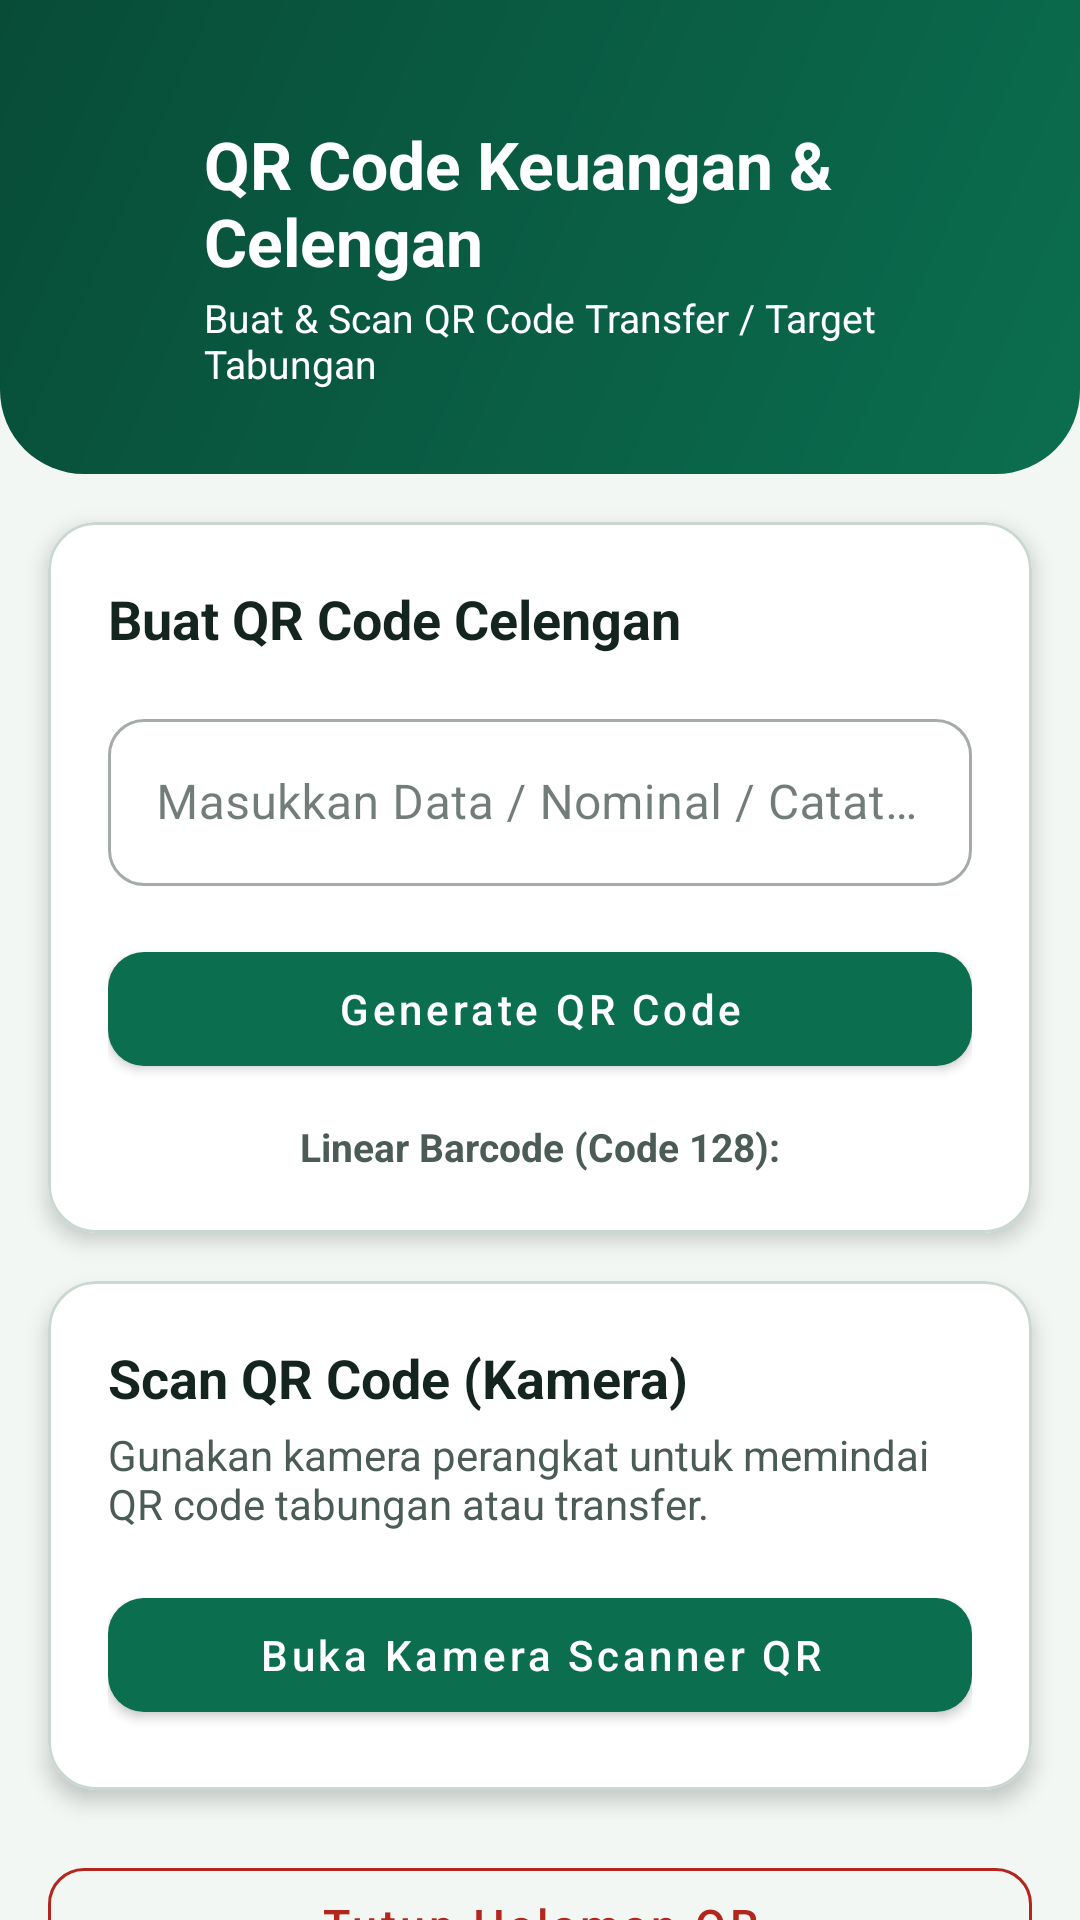

Reconstruct the res/layout file that produces this screen, plus the resources it refers to.
<!-- AndroidManifest.xml: application theme Theme.Celenganku -->
<!-- res/layout/activity_qr_code.xml -->
<?xml version="1.0" encoding="utf-8"?>
<ScrollView xmlns:android="http://schemas.android.com/apk/res/android"
    xmlns:app="http://schemas.android.com/apk/res-auto"
    android:layout_width="match_parent"
    android:layout_height="match_parent"
    android:background="@color/background"
    android:fillViewport="true"
    android:scrollbars="none">

    <LinearLayout
        android:layout_width="match_parent"
        android:layout_height="wrap_content"
        android:orientation="vertical"
        android:paddingBottom="24dp">

        
        <LinearLayout
            android:layout_width="match_parent"
            android:layout_height="wrap_content"
            android:background="@drawable/bg_header"
            android:gravity="center_vertical"
            android:orientation="horizontal"
            android:paddingStart="16dp"
            android:paddingTop="40dp"
            android:paddingEnd="24dp"
            android:paddingBottom="28dp">

            <ImageView
                android:id="@+id/btnBackQr"
                android:layout_width="44dp"
                android:layout_height="44dp"
                android:background="?attr/selectableItemBackgroundBorderless"
                android:clickable="true"
                android:contentDescription="@string/btn_back"
                android:focusable="true"
                android:padding="10dp"
                android:src="@drawable/ic_arrow_back"
                app:tint="@color/white" />

            <LinearLayout
                android:layout_width="0dp"
                android:layout_height="wrap_content"
                android:layout_marginStart="8dp"
                android:layout_weight="1"
                android:orientation="vertical">

                <TextView
                    android:layout_width="wrap_content"
                    android:layout_height="wrap_content"
                    android:text="QR Code Keuangan &amp; Celengan"
                    android:textColor="@color/white"
                    android:textSize="22sp"
                    android:textStyle="bold" />

                <TextView
                    android:layout_width="wrap_content"
                    android:layout_height="wrap_content"
                    android:layout_marginTop="2dp"
                    android:text="Buat &amp; Scan QR Code Transfer / Target Tabungan"
                    android:textColor="@color/white"
                    android:textSize="13sp" />
            </LinearLayout>
        </LinearLayout>

        
        <com.google.android.material.card.MaterialCardView
            android:layout_width="match_parent"
            android:layout_height="wrap_content"
            android:layout_marginStart="16dp"
            android:layout_marginTop="16dp"
            android:layout_marginEnd="16dp"
            app:cardBackgroundColor="@color/surface"
            app:cardCornerRadius="16dp"
            app:cardElevation="4dp"
            app:strokeColor="@color/divider"
            app:strokeWidth="1dp">

            <LinearLayout
                android:layout_width="match_parent"
                android:layout_height="wrap_content"
                android:orientation="vertical"
                android:padding="20dp">

                <TextView
                    android:layout_width="wrap_content"
                    android:layout_height="wrap_content"
                    android:text="Buat QR Code Celengan"
                    android:textColor="@color/text_primary"
                    android:textSize="18sp"
                    android:textStyle="bold" />

                <com.google.android.material.textfield.TextInputLayout
                    style="@style/Widget.MaterialComponents.TextInputLayout.OutlinedBox"
                    android:layout_width="match_parent"
                    android:layout_height="wrap_content"
                    android:layout_marginTop="16dp"
                    android:hint="Masukkan Data / Nominal / Catatan (Rp)"
                    app:boxBackgroundColor="@color/surface"
                    app:boxCornerRadiusBottomEnd="12dp"
                    app:boxCornerRadiusBottomStart="12dp"
                    app:boxCornerRadiusTopEnd="12dp"
                    app:boxCornerRadiusTopStart="12dp">

                    <com.google.android.material.textfield.TextInputEditText
                        android:id="@+id/etQrInput"
                        android:layout_width="match_parent"
                        android:layout_height="wrap_content"
                        android:inputType="text"
                        android:textSize="16sp" />
                </com.google.android.material.textfield.TextInputLayout>

                <com.google.android.material.button.MaterialButton
                    android:id="@+id/btnGenerateQr"
                    android:layout_width="match_parent"
                    android:layout_height="50dp"
                    android:layout_marginTop="16dp"
                    android:text="Generate QR Code"
                    android:textAllCaps="false"
                    android:textColor="@color/white"
                    app:backgroundTint="@color/primary"
                    app:cornerRadius="12dp" />

                <ImageView
                    android:id="@+id/ivQrBitmap"
                    android:layout_width="200dp"
                    android:layout_height="200dp"
                    android:layout_gravity="center_horizontal"
                    android:layout_marginTop="16dp"
                    android:contentDescription="Gambar QR Code"
                    android:scaleType="fitCenter"
                    android:visibility="gone" />

                <TextView
                    android:layout_width="wrap_content"
                    android:layout_height="wrap_content"
                    android:layout_gravity="center_horizontal"
                    android:layout_marginTop="12dp"
                    android:text="Linear Barcode (Code 128):"
                    android:textColor="@color/text_secondary"
                    android:textSize="13sp"
                    android:textStyle="bold" />

                <ImageView
                    android:id="@+id/ivBarcodeBitmap"
                    android:layout_width="match_parent"
                    android:layout_height="100dp"
                    android:layout_gravity="center_horizontal"
                    android:layout_marginTop="8dp"
                    android:contentDescription="Gambar Barcode"
                    android:scaleType="fitCenter"
                    android:visibility="gone" />

                <TextView
                    android:id="@+id/tvQrResult"
                    android:layout_width="match_parent"
                    android:layout_height="wrap_content"
                    android:layout_marginTop="16dp"
                    android:background="@drawable/bg_result"
                    android:gravity="center"
                    android:lineSpacingExtra="6dp"
                    android:padding="20dp"
                    android:textColor="@color/text_primary"
                    android:textSize="14sp"
                    android:visibility="gone" />
            </LinearLayout>
        </com.google.android.material.card.MaterialCardView>

        
        <com.google.android.material.card.MaterialCardView
            android:layout_width="match_parent"
            android:layout_height="wrap_content"
            android:layout_marginStart="16dp"
            android:layout_marginTop="16dp"
            android:layout_marginEnd="16dp"
            app:cardBackgroundColor="@color/surface"
            app:cardCornerRadius="16dp"
            app:cardElevation="4dp"
            app:strokeColor="@color/divider"
            app:strokeWidth="1dp">

            <LinearLayout
                android:layout_width="match_parent"
                android:layout_height="wrap_content"
                android:orientation="vertical"
                android:padding="20dp">

                <TextView
                    android:layout_width="wrap_content"
                    android:layout_height="wrap_content"
                    android:text="Scan QR Code (Kamera)"
                    android:textColor="@color/text_primary"
                    android:textSize="18sp"
                    android:textStyle="bold" />

                <TextView
                    android:layout_width="match_parent"
                    android:layout_height="wrap_content"
                    android:layout_marginTop="4dp"
                    android:text="Gunakan kamera perangkat untuk memindai QR code tabungan atau transfer."
                    android:textColor="@color/text_secondary"
                    android:textSize="14sp" />

                <com.google.android.material.button.MaterialButton
                    android:id="@+id/btnScanCamera"
                    android:layout_width="match_parent"
                    android:layout_height="50dp"
                    android:layout_marginTop="16dp"
                    android:text="Buka Kamera Scanner QR"
                    android:textAllCaps="false"
                    android:textColor="@color/white"
                    app:backgroundTint="@color/primary"
                    app:cornerRadius="12dp" />
            </LinearLayout>
        </com.google.android.material.card.MaterialCardView>

        <com.google.android.material.button.MaterialButton
            android:id="@+id/btnTutupQr"
            style="@style/Widget.MaterialComponents.Button.OutlinedButton"
            android:layout_width="match_parent"
            android:layout_height="50dp"
            android:layout_marginStart="16dp"
            android:layout_marginTop="20dp"
            android:layout_marginEnd="16dp"
            android:text="Tutup Halaman QR"
            android:textAllCaps="false"
            android:textColor="@color/error"
            android:textSize="15sp"
            app:cornerRadius="12dp"
            app:strokeColor="@color/error" />

    </LinearLayout>
</ScrollView>
<!-- resources referenced by this layout -->
<resources>
  <color name="background">#F2F7F4</color>
  <color name="divider">#C9D8D1</color>
  <color name="error">#B3261E</color>
  <color name="primary">#0B6E4F</color>
  <color name="surface">#FFFFFF</color>
  <color name="text_primary">#14241E</color>
  <color name="text_secondary">#4A5C55</color>
  <color name="white">#FFFFFF</color>
  <!-- drawable bg_header (drawable) -->
  <?xml version="1.0" encoding="utf-8"?>
  <shape xmlns:android="http://schemas.android.com/apk/res/android"
      android:shape="rectangle">
      <gradient
          android:angle="315"
          android:endColor="@color/primary"
          android:startColor="@color/primary_dark"
          android:type="linear" />
      <corners
          android:bottomLeftRadius="28dp"
          android:bottomRightRadius="28dp" />
  </shape>
  <!-- drawable bg_result (drawable) -->
  <?xml version="1.0" encoding="utf-8"?>
  <shape xmlns:android="http://schemas.android.com/apk/res/android"
      android:shape="rectangle">
      <solid android:color="@color/result_bg" />
      <stroke
          android:width="1dp"
          android:color="@color/primary_light" />
      <corners android:radius="12dp" />
  </shape>
  <string name="btn_back">Kembali</string>
  <style name="Theme.Celenganku" parent="Theme.MaterialComponents.DayNight.NoActionBar">
          <item name="colorPrimary">@color/primary</item>
          <item name="colorPrimaryVariant">@color/primary_dark</item>
          <item name="colorOnPrimary">@color/white</item>
          <item name="colorSecondary">@color/accent</item>
          <item name="colorSecondaryVariant">@color/accent_dark</item>
          <item name="colorOnSecondary">@color/text_primary</item>
          <item name="colorSurface">@color/surface</item>
          <item name="colorOnSurface">@color/text_primary</item>
          <item name="colorOnBackground">@color/text_primary</item>
          <item name="colorError">@color/error</item>
          <item name="android:windowBackground">@color/background</item>
          <item name="android:statusBarColor">@color/primary_dark</item>
          <item name="android:textColorPrimary">@color/text_primary</item>
          <item name="android:textColorSecondary">@color/text_secondary</item>
          <item name="android:textColorHint">@color/text_secondary</item>
          <item name="android:windowLightStatusBar">false</item>
      </style>
  <color name="primary_dark">#084C37</color>
  <color name="result_bg">#E3F3EC</color>
  <color name="primary_light">#8FD3B6</color>
  <color name="accent">#F5B400</color>
  <color name="accent_dark">#B37E00</color>
</resources>
